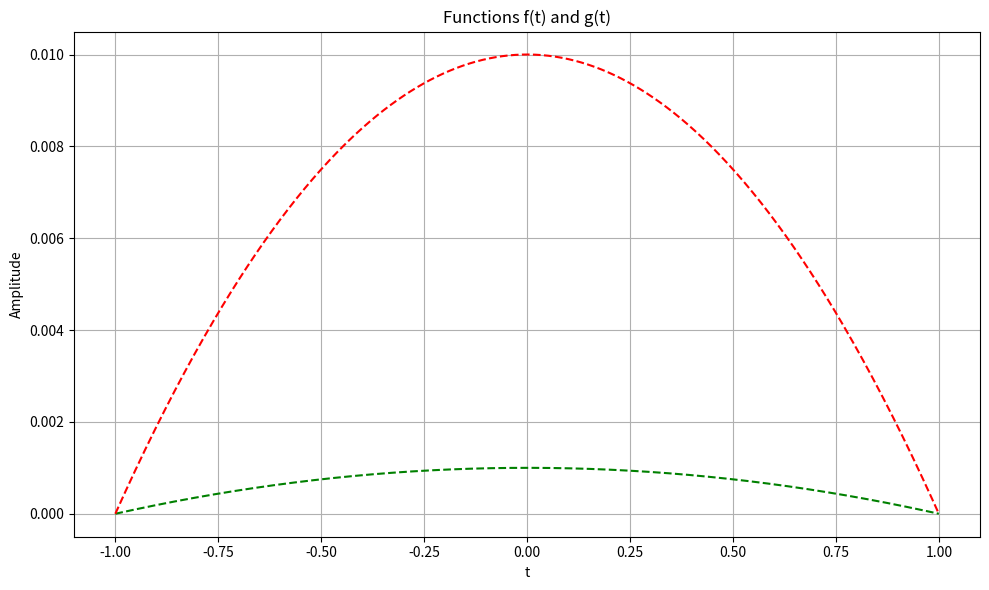

This chart was generated by the following Python code:
import matplotlib.pyplot as plt
import numpy as np

def dirac_comb(x, period):
    s_comb = np.zeros_like(x)
    for k in range(-int(np.max(x) // period), int(np.max(x) // period) + 1):
        idx = np.argmin(np.abs(x - k * period))
        s_comb[idx] = 1
    return x, s_comb

def sinusoide_ich(t_span, amplitude=1, num_points=500):
    t = np.linspace(-t_span, t_span, num_points+1)
    
    f =  ((t)**2)
    x = (-f + np.max(f))
    x = (amplitude/x[t==0]) * x 
    
    return t, x

    

def transform_and_shift_parabola(width=0.3, amplitude=0.001, t_span=1, num_points=200):
    t = np.linspace(-t_span, t_span, num_points)
    x = (t)**2
    plt.plot(t, x, linestyle='--', color='g')
    z = amplitude*((width * (x-1))**2)  
    return t, z

def blend(f, z):
    s = f*z
    return s/np.max(z)

# Parameters
t_span = 1
period = 1/12
epsilon = 5e-4
num_values = 1000

# Define the time points where convolution will be evaluated
t = np.linspace(-t_span, t_span, 300)
tf, f = sinusoide_ich(t_span, 0.001)
_, f2 = sinusoide_ich(t_span, 0.01)
_, f3 = sinusoide_ich(t_span, 0.1)

print(np.max(f), np.max(f2))

# Plotting the results
plt.figure(figsize=(10, 6))

plt.plot(tf, f, label='f(t)', linestyle='--', color='g')
plt.plot(tf, f2, label='f(t)', linestyle='--', color='r')
# plt.plot(tf, f3, label='f(t)', linestyle='--', color='b')


plt.title('Functions f(t) and g(t)')
plt.xlabel('t')
plt.ylabel('Amplitude')
plt.grid(True)
plt.tight_layout()
plt.show()